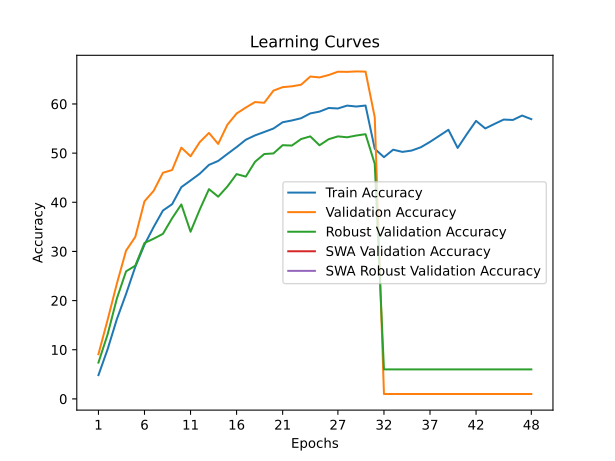

The data file committed next to this chart (first rows):
train_accuracy; train_loss; valid_accuracy; valid_loss; valid_accuracy_robust; valid_accuracy_swa; valid_accuracy_robust_swa
4,8360; 4,3691; 9,0900; 4,1046; 7,3793; 9,0900; 7,3793
10,1260; 4,0895; 16,1100; 3,8799; 13,1448; 16,1100; 13,1448
16,2260; 3,8151; 23,4500; 3,5632; 20,4207; 23,4500; 20,4207
21,3620; 3,5851; 30,1700; 3,2313; 25,9517; 30,1700; 25,9517
26,8600; 3,3769; 32,9500; 3,1330; 27,1034; 32,9500; 27,1034
31,3780; 3,1965; 40,2000; 2,8089; 31,7241; 40,2000; 31,7241
34,9880; 3,0643; 42,3400; 2,7292; 32,5931; 42,3400; 32,5931
38,3180; 2,9412; 46,0000; 2,7500; 33,5793; 46,0000; 33,5793
39,6140; 2,8887; 46,5700; 2,6865; 36,7517; 46,5700; 36,7517
43,0780; 2,7729; 51,1200; 2,4954; 39,5655; 51,1200; 39,5655
44,4340; 2,7230; 49,3600; 2,5467; 34,0069; 49,3600; 34,0069
45,8160; 2,6877; 52,2400; 2,4676; 38,5172; 52,2400; 38,5172
47,6080; 2,6080; 54,1100; 2,4214; 42,6690; 54,1100; 42,6690
48,4080; 2,5838; 51,8700; 2,4996; 41,1379; 51,8700; 41,1379
49,8300; 2,5282; 55,7800; 2,3545; 43,2069; 55,7800; 43,2069
51,2240; 2,4800; 58,0600; 2,2261; 45,7310; 58,0600; 45,7310
52,7240; 2,4207; 59,2700; 2,2765; 45,2207; 59,2700; 45,2207
53,6060; 2,3948; 60,3900; 2,1957; 48,2345; 60,3900; 48,2345
54,2980; 2,3590; 60,2400; 2,2168; 49,8138; 60,2400; 49,8138
55,0020; 2,3410; 62,7100; 2,1281; 49,9379; 62,7100; 49,9379
56,2820; 2,2999; 63,4200; 2,0745; 51,6138; 63,4200; 51,6138
56,6420; 2,2932; 63,5900; 2,0721; 51,5379; 63,5900; 51,5379
57,0960; 2,2760; 63,9100; 2,0430; 52,8621; 63,9100; 52,8621
58,0780; 2,2487; 65,5800; 2,0228; 53,4069; 65,5800; 53,4069
58,4420; 2,2243; 65,4000; 2,0376; 51,5931; 65,4000; 51,5931
59,1800; 2,2128; 65,8900; 2,0155; 52,8345; 65,8900; 52,8345
59,0820; 2,2022; 66,5600; 1,9889; 53,4069; 66,5600; 53,4069
59,6660; 2,1843; 66,5300; 1,9819; 53,2207; 66,5300; 53,2207
59,4800; 2,1942; 66,6200; 1,9849; 53,5793; 66,6200; 53,5793
59,6800; 2,1751; 66,5800; 1,9722; 53,8552; 66,5800; 53,8552
50,8760; 2,4937; 57,3000; 2,3346; 47,8276; 57,3000; 47,8276
49,1760; ; 1,0000; ; 6,0000; 1,0000; 6,0000
50,6960; 2,5082; 1,0000; ; 6,0000; 1,0000; 6,0000
50,2500; 2,5232; 1,0000; ; 6,0000; 1,0000; 6,0000
50,5180; 2,5249; 1,0000; ; 6,0000; 1,0000; 6,0000
51,1880; ; 1,0000; ; 6,0000; 1,0000; 6,0000
52,2880; ; 1,0000; ; 6,0000; 1,0000; 6,0000
53,5140; 2,4108; 1,0000; ; 6,0000; 1,0000; 6,0000
54,7460; 2,3558; 1,0000; ; 6,0000; 1,0000; 6,0000
51,0520; ; 1,0000; ; 6,0000; 1,0000; 6,0000
53,8680; 2,4205; 1,0000; ; 6,0000; 1,0000; 6,0000
56,5580; 2,2951; 1,0000; ; 6,0000; 1,0000; 6,0000
55,0200; ; 1,0000; ; 6,0000; 1,0000; 6,0000
55,9400; 2,3262; 1,0000; ; 6,0000; 1,0000; 6,0000
56,8260; 2,2839; 1,0000; ; 6,0000; 1,0000; 6,0000
56,7480; 2,2965; 1,0000; ; 6,0000; 1,0000; 6,0000
57,6440; 2,2613; 1,0000; ; 6,0000; 1,0000; 6,0000
56,9100; ; 1,0000; ; 6,0000; 1,0000; 6,0000
